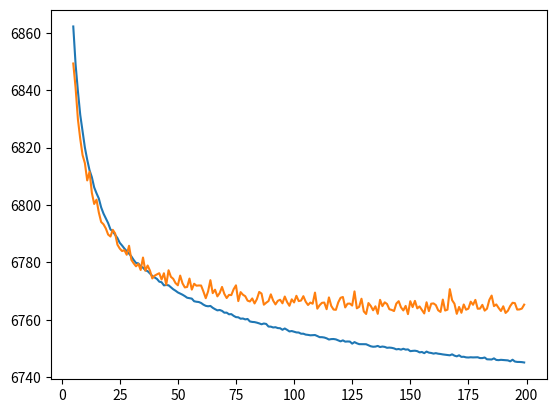

Here is the Python script that generated this plot:
string = """Epoch 0000: train(8143.642830592105) val(  7188.93875)
Epoch 0001: train(7058.520555921053) val(  6986.78625)
Epoch 0002: train(6950.817985197368) val(  6919.29275)
Epoch 0003: train(6906.679616776316) val(  6889.23475)
Epoch 0004: train(6879.866447368421) val( 6860.545375)
Epoch 0005: train(6862.197023026316) val( 6849.293625)
Epoch 0006: train(6848.969626644737) val( 6840.824125)
Epoch 0007: train(6839.624838815789) val( 6829.842875)
Epoch 0008: train(6831.386457236842) val(  6823.04225)
Epoch 0009: train(6825.752990131579) val( 6817.380125)
Epoch 0010: train(6819.996157894737) val(  6814.55475)
Epoch 0011: train(6815.752491776316) val(  6808.54125)
Epoch 0012: train(6812.099929276315) val( 6811.589375)
Epoch 0013: train(6809.663759868421) val( 6804.226875)
Epoch 0014: train(6806.1186644736845) val( 6800.338625)
Epoch 0015: train(6804.068909539474) val( 6801.838875)
Epoch 0016: train(6802.239172697368) val( 6797.340375)
Epoch 0017: train(6799.156123355263) val(  6794.07175)
Epoch 0018: train(6797.008824013158) val( 6793.261375)
Epoch 0019: train(6795.352769736842) val( 6791.814625)
Epoch 0020: train(6793.667486842105) val(  6789.68425)
Epoch 0021: train(6791.474019736842) val(    6789.011)
Epoch 0022: train(6790.781623355263) val(  6791.33525)
Epoch 0023: train(6789.6162368421055) val( 6790.092125)
Epoch 0024: train(6788.457784539473) val(   6786.1575)
Epoch 0025: train(6786.805373355263) val( 6784.793375)
Epoch 0026: train(6785.856263157894) val(  6783.93925)
Epoch 0027: train(6784.80771875) val( 6784.227125)
Epoch 0028: train(6783.923024671052) val(  6782.63925)
Epoch 0029: train(6783.0202203947365) val( 6785.771875)
Epoch 0030: train(6782.0579720394735) val( 6780.873875)
Epoch 0031: train(6780.806700657895) val(    6779.651)
Epoch 0032: train(6779.781626644737) val(    6778.614)
Epoch 0033: train(6779.632970394737) val( 6779.461875)
Epoch 0034: train(6778.590269736842) val( 6777.347375)
Epoch 0035: train(6778.148947368421) val(   6781.6805)
Epoch 0036: train(6777.265383223684) val(  6777.07575)
Epoch 0037: train(6776.91996381579) val(    6778.896)
Epoch 0038: train(6776.115439144737) val( 6777.100125)
Epoch 0039: train(6775.23366118421) val( 6774.399625)
Epoch 0040: train(6774.7330098684215) val(   6775.3495)
Epoch 0041: train(6774.230046052631) val( 6775.809625)
Epoch 0042: train(6773.266694078948) val( 6776.211625)
Epoch 0043: train(6773.064934210526) val( 6774.032625)
Epoch 0044: train(6771.97752631579) val(   6776.1955)
Epoch 0045: train(6772.0987335526315) val(  6772.15725)
Epoch 0046: train(6772.002069078947) val(  6777.23925)
Epoch 0047: train(6771.321136513158) val( 6774.960625)
Epoch 0048: train(6770.627496710526) val( 6774.262375)
Epoch 0049: train(6770.110371710526) val( 6772.767875)
Epoch 0050: train(6769.514786184211) val(  6772.00125)
Epoch 0051: train(6769.115121710526) val(   6775.3855)
Epoch 0052: train(6768.719763157895) val(    6772.683)
Epoch 0053: train(6768.228695723684) val( 6771.259625)
Epoch 0054: train(6767.66290131579) val(  6771.42625)
Epoch 0055: train(6767.503118421053) val( 6774.344625)
Epoch 0056: train(6767.356100328947) val(    6770.503)
Epoch 0057: train(6766.444629934211) val(    6772.533)
Epoch 0058: train(6766.268064144737) val( 6771.860375)
Epoch 0059: train(6766.173248355263) val( 6771.942625)
Epoch 0060: train(6765.835652960526) val( 6771.919875)
Epoch 0061: train(6765.254111842105) val( 6769.824875)
Epoch 0062: train(6764.837131578947) val( 6767.509375)
Epoch 0063: train(6764.6857467105265) val( 6769.869625)
Epoch 0064: train(6764.810082236842) val( 6773.792875)
Epoch 0065: train(6764.1657894736845) val(   6769.2695)
Epoch 0066: train(6763.68058881579) val( 6770.467125)
Epoch 0067: train(6763.264396381579) val( 6768.142125)
Epoch 0068: train(6763.392842105263) val( 6769.311375)
Epoch 0069: train(6763.086097039473) val(   6771.4265)
Epoch 0070: train(6762.451148026315) val(  6768.99325)
Epoch 0071: train(6762.475222039474) val(   6767.5615)
Epoch 0072: train(6761.897899671053) val( 6768.654875)
Epoch 0073: train(6761.952162828948) val(  6768.58325)
Epoch 0074: train(6761.355143092105) val( 6770.636625)
Epoch 0075: train(6760.909363486842) val( 6771.986625)
Epoch 0076: train(6760.842106907895) val(   6766.4875)
Epoch 0077: train(6760.360003289474) val(   6769.6235)
Epoch 0078: train(6760.424503289473) val(   6768.7135)
Epoch 0079: train(6760.119523026316) val( 6768.184875)
Epoch 0080: train(6760.261184210526) val(  6766.64925)
Epoch 0081: train(6759.400707236842) val(   6766.3585)
Epoch 0082: train(6759.234226973685) val(   6767.4175)
Epoch 0083: train(6759.171707236842) val( 6765.671875)
Epoch 0084: train(6758.977674342105) val( 6767.178625)
Epoch 0085: train(6758.724710526316) val(   6769.6835)
Epoch 0086: train(6758.420667763158) val( 6769.114625)
Epoch 0087: train(6758.680452302631) val(   6765.2405)
Epoch 0088: train(6758.533049342105) val( 6765.924125)
Epoch 0089: train(6757.623146381579) val( 6766.515875)
Epoch 0090: train(6757.588335526316) val(    6768.843)
Epoch 0091: train(6757.304509868421) val(  6766.67775)
Epoch 0092: train(6757.388814144737) val( 6765.345875)
Epoch 0093: train(6757.090353618421) val(  6766.58725)
Epoch 0094: train(6757.033394736842) val(  6766.96025)
Epoch 0095: train(6756.500850328947) val(   6765.7295)
Epoch 0096: train(6756.947743421053) val( 6768.081375)
Epoch 0097: train(6756.467559210526) val( 6766.159125)
Epoch 0098: train(6755.921090460526) val( 6764.860125)
Epoch 0099: train(6756.059628289474) val( 6767.111625)
Epoch 0100: train(6755.833694078948) val( 6766.024625)
Epoch 0101: train(6755.577960526316) val(    6768.341)
Epoch 0102: train(6755.539453947368) val(   6766.5015)
Epoch 0103: train(6755.129934210527) val(   6766.6815)
Epoch 0104: train(6755.127865131579) val(   6768.2085)
Epoch 0105: train(6754.8178125) val(    6766.288)
Epoch 0106: train(6754.720498355263) val(   6765.1285)
Epoch 0107: train(6754.571700657894) val( 6765.987125)
Epoch 0108: train(6754.627274671053) val(  6765.57125)
Epoch 0109: train(6754.666340460526) val( 6769.460875)
Epoch 0110: train(6754.319251644737) val(  6763.85325)
Epoch 0111: train(6753.926764802632) val( 6765.068625)
Epoch 0112: train(6753.9199375) val( 6765.893375)
Epoch 0113: train(6753.796532894737) val(  6765.98275)
Epoch 0114: train(6753.525036184211) val( 6763.668625)
Epoch 0115: train(    6753.103) val( 6767.779125)
Epoch 0116: train(6753.251233552632) val( 6764.809125)
Epoch 0117: train(6753.278251644737) val( 6763.538375)
Epoch 0118: train(6753.144069078948) val(   6763.4605)
Epoch 0119: train(6752.809139802632) val( 6766.044625)
Epoch 0120: train( 6752.467375) val( 6767.642125)
Epoch 0121: train(6752.813919407895) val( 6767.924125)
Epoch 0122: train(6752.364243421052) val(    6764.284)
Epoch 0123: train(6752.424598684211) val(    6765.582)
Epoch 0124: train(6752.388878289474) val(  6765.63575)
Epoch 0125: train(6751.66716118421) val( 6764.936375)
Epoch 0126: train(6752.201564144737) val(    6769.873)
Epoch 0127: train(6751.790909539473) val( 6763.975125)
Epoch 0128: train(6751.4869013157895) val( 6764.489625)
Epoch 0129: train(6751.462330592105) val(    6767.321)
Epoch 0130: train(6751.474942434211) val( 6762.893875)
Epoch 0131: train(6751.454179276316) val( 6762.007875)
Epoch 0132: train(6751.110761513158) val( 6765.817875)
Epoch 0133: train(6750.747324013158) val( 6764.793375)
Epoch 0134: train(6750.585238486842) val( 6763.286875)
Epoch 0135: train(6750.637386513158) val( 6764.678625)
Epoch 0136: train(6750.868927631579) val(   6762.0575)
Epoch 0137: train(6750.484042763158) val( 6766.930375)
Epoch 0138: train(6750.654782894737) val(  6764.73275)
Epoch 0139: train(6750.533407894737) val(  6766.06425)
Epoch 0140: train(6750.219378289474) val(  6765.48225)
Epoch 0141: train(6750.293041118421) val(  6763.65625)
Epoch 0142: train(6750.20680756579) val(   6763.4175)
Epoch 0143: train(6750.0116875) val( 6763.030875)
Epoch 0144: train(6749.674922697369) val( 6765.635875)
Epoch 0145: train(6749.800828947368) val( 6766.461875)
Epoch 0146: train(6749.574434210526) val(  6764.31975)
Epoch 0147: train(6749.882394736842) val(   6763.2355)
Epoch 0148: train(6749.589131578948) val(  6764.81925)
Epoch 0149: train(6749.65800493421) val( 6761.952625)
Epoch 0150: train(6749.045840460526) val( 6766.450375)
Epoch 0151: train(6749.149884868421) val(  6764.40775)
Epoch 0152: train(6749.204891447368) val( 6766.568875)
Epoch 0153: train(6749.049569078948) val(   6763.9635)
Epoch 0154: train(6748.622478618421) val(  6764.63575)
Epoch 0155: train(6748.762953947368) val(    6763.389)
Epoch 0156: train(6748.350547697369) val( 6762.192125)
Epoch 0157: train(6748.898623355263) val(  6766.08525)
Epoch 0158: train(6748.534735197369) val(  6763.00275)
Epoch 0159: train(6748.417353618421) val(  6765.58925)
Epoch 0160: train(6748.195491776316) val(    6765.689)
Epoch 0161: train(6748.353074013158) val(    6765.096)
Epoch 0162: train(6748.1574654605265) val(  6763.28975)
Epoch 0163: train(6748.0590921052635) val( 6762.726625)
Epoch 0164: train(6747.912235197368) val(  6767.02625)
Epoch 0165: train(6747.8109144736845) val( 6763.203125)
Epoch 0166: train(6747.6867960526315) val( 6763.508875)
Epoch 0167: train(6747.600021381579) val( 6770.648125)
Epoch 0168: train(6747.942350328947) val( 6766.808625)
Epoch 0169: train(6747.4837532894735) val( 6765.575625)
Epoch 0170: train(6747.239851973684) val(  6762.05425)
Epoch 0171: train(6747.6070542763155) val(    6764.457)
Epoch 0172: train(6747.052628289473) val(  6762.42725)
Epoch 0173: train(6747.095952302631) val( 6765.312375)
Epoch 0174: train(6746.885728618421) val( 6763.494875)
Epoch 0175: train(6746.83631743421) val( 6763.857375)
Epoch 0176: train(6746.917944078948) val(  6766.29125)
Epoch 0177: train(6746.864820723684) val( 6765.214125)
Epoch 0178: train(6746.909751644736) val( 6766.913375)
Epoch 0179: train(6746.920302631579) val( 6763.837625)
Epoch 0180: train(6746.63200493421) val(  6763.87425)
Epoch 0181: train(6746.628287828948) val(  6765.18225)
Epoch 0182: train(6746.837386513158) val( 6763.176125)
Epoch 0183: train(6746.213503289474) val(  6763.84375)
Epoch 0184: train(6746.173429276316) val(   6766.8975)
Epoch 0185: train(6746.141672697368) val(    6768.412)
Epoch 0186: train(6746.534167763158) val( 6764.739625)
Epoch 0187: train(6745.992064144737) val( 6765.334875)
Epoch 0188: train(6745.918101973684) val( 6764.114375)
Epoch 0189: train(6746.024983552632) val( 6763.050125)
Epoch 0190: train(6745.966972039474) val( 6764.685625)
Epoch 0191: train(6745.886804276316) val(   6762.3665)
Epoch 0192: train(6745.828452302631) val(   6763.1415)
Epoch 0193: train(6745.500527960527) val( 6764.783125)
Epoch 0194: train(6746.05728125) val( 6765.908375)
Epoch 0195: train(6745.43668256579) val(  6765.77525)
Epoch 0196: train(6745.2953125) val(    6763.539)
Epoch 0197: train(6745.285083881579) val( 6763.591625)
Epoch 0198: train(6745.229896381579) val(   6763.8795)
Epoch 0199: train(6745.102759868421) val( 6765.253625)"""

import numpy as np
import matplotlib.pyplot as plt

train_list = []
val_list = []
for line in string.split("\n"):
    split = line.split("(")
    train, val = split[1].split(")")[0], split[2].split(")")[0]
    train_list.append(float(train))
    val_list.append(float(val))
    # print(train, val)

train = np.array(train_list)
val   = np.array(val_list)
x = [x for x in range(len(train_list))]

print(val.argmin(), val[val.argmin()])
plt.plot(x[5:], train[5:])
plt.plot(x[5:], val[5:])

plt.show()
